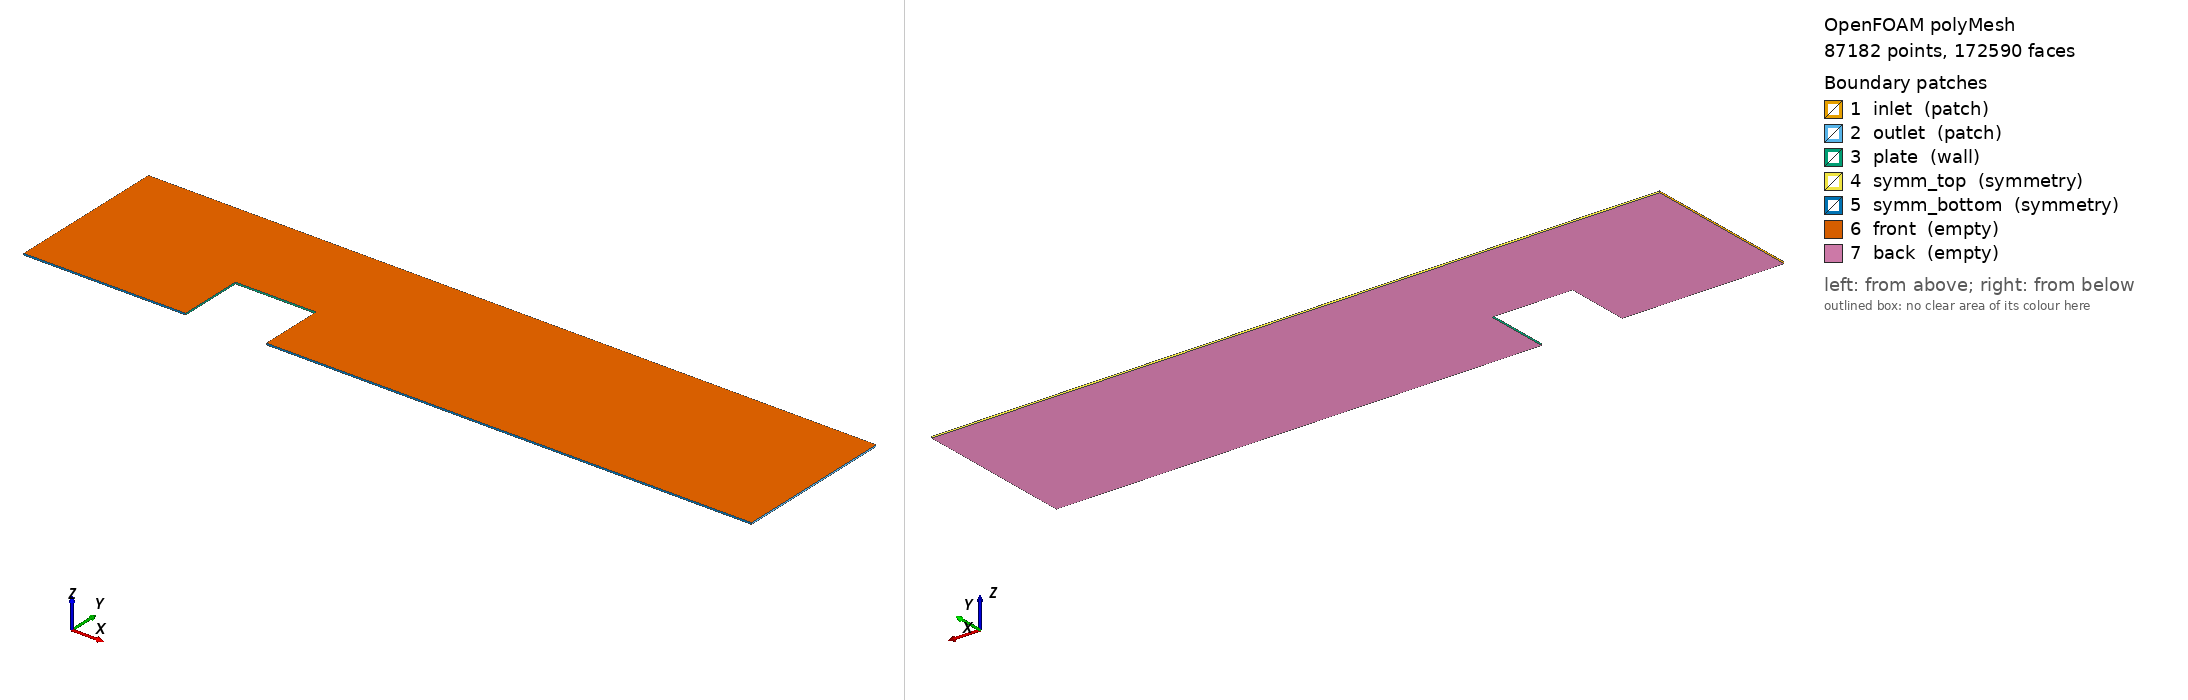

OpenFOAM case: the committed polyMesh, 87182 points, 172590 faces. Boundary patches (legend numbers): 1 inlet (patch), 2 outlet (patch), 3 plate (wall), 4 symm_top (symmetry), 5 symm_bottom (symmetry), 6 front (empty), 7 back (empty). Left view from above one corner, right view from below the opposite corner. Boundary conditions: 10 field file(s) under 0/ or 0.orig/; 7 of 7 drawn patches have an entry in a shipped field file.

=== constant/polyMesh/boundary ===
/*--------------------------------*- C++ -*----------------------------------*\
| =========                 |                                                 |
| \\      /  F ield         | OpenFOAM: The Open Source CFD Toolbox           |
|  \\    /   O peration     | Version:  2506                                  |
|   \\  /    A nd           | Website:  www.openfoam.com                      |
|    \\/     M anipulation  |                                                 |
\*---------------------------------------------------------------------------*/
FoamFile
{
    version     2.0;
    format      ascii;
    arch        "LSB;label=32;scalar=64";
    class       polyBoundaryMesh;
    location    "constant/polyMesh";
    object      boundary;
}
// * * * * * * * * * * * * * * * * * * * * * * * * * * * * * * * * * * * * * //

7
(
    inlet
    {
        type            patch;
        nFaces          100;
        startFace       85410;
    }
    outlet
    {
        type            patch;
        nFaces          100;
        startFace       85510;
    }
    plate
    {
        type            wall;
        inGroups        1(wall);
        nFaces          130;
        startFace       85610;
    }
    symm_top
    {
        type            symmetry;
        inGroups        1(symmetry);
        nFaces          450;
        startFace       85740;
    }
    symm_bottom
    {
        type            symmetry;
        inGroups        1(symmetry);
        nFaces          400;
        startFace       86190;
    }
    front
    {
        type            empty;
        inGroups        1(empty);
        nFaces          43000;
        startFace       86590;
    }
    back
    {
        type            empty;
        inGroups        1(empty);
        nFaces          43000;
        startFace       129590;
    }
)

// ************************************************************************* //


=== system/controlDict ===
/*--------------------------------*- C++ -*----------------------------------*\
| =========                 |                                                 |
| \\      /  F ield         | OpenFOAM: The Open Source CFD Toolbox           |
|  \\    /   O peration     | Version:  3.0.1                                 |
|   \\  /    A nd           | Web:      www.OpenFOAM.org                      |
|    \\/     M anipulation  |                                                 |
\*---------------------------------------------------------------------------*/
FoamFile
{
    version     2.0;
    format      ascii;
    class       dictionary;
    location    "system";
    object      controlDict;
}
// * * * * * * * * * * * * * * * * * * * * * * * * * * * * * * * * * * * * * //

application       FGMFoam;
startFrom         startTime;
startTime         0;
stopAt            endTime;
endTime           0.1;
deltaT            1.0e-5;
writeControl      adjustableRunTime;
writeInterval     0.001;
purgeWrite        0;
writeFormat       ascii;//binary;
writePrecision    9;
writeCompression  off;
timeFormat        general;
timePrecision     11;
runTimeModifiable true;
adjustTimeStep    no;
maxCo             1.0;
maxDeltaT         1;

libs ("liblookUpBoundaryCondition.so");

functions
{
//    volumeAveragedValue
//    {
//        type            volFieldValue;
//        libs            (fieldFunctionObjects);
//        fields          (p T rho O2 CH4 CO CO2 H2 H2O OH ProdRate_CH4 ProdRate_O2 U);
//        operation       volAverage;
//        regionType      all;
//        executeControl  timeStep;
//        writePrecision  9;
//        writeControl    timeStep;
//        writeInterval   1;
//        writeFields     false;
//    }
    
//    inletAveragedValue
//    {
//        type            surfaceFieldValue;
//        libs            (fieldFunctionObjects);
//        fields          (p T rho O2 CH4 U);
//        operation       average;
//        regionType      patch;
//        name            inlet;
//        executeControl  timeStep;
//        writePrecision  9;
//        writeControl    timeStep;
//        writeInterval   1;
//        writeFields     false;
//    }
  
//    outletAveragedValue
//    {
//        type            surfaceFieldValue;
//        libs            (fieldFunctionObjects);
//        fields          (p T rho O2 CH4 CO CO2 H2 H2O OH CH2O U);
//        operation       average;
//        regionType      patch;
//        name            outlet;
//        executeControl  timeStep;
//        writePrecision  9;
//        writeControl    timeStep;
//        writeInterval   1;
//        writeFields     false;
//    }
}

// ************************************************************************* //


=== 0.orig/T ===
/*--------------------------------*- C++ -*----------------------------------*\
| =========                 |                                                 |
| \\      /  F ield         | OpenFOAM: The Open Source CFD Toolbox           |
|  \\    /   O peration     | Version:  2206                                  |
|   \\  /    A nd           | Website:  www.openfoam.com                      |
|    \\/     M anipulation  |                                                 |
\*---------------------------------------------------------------------------*/
FoamFile
{
    version     2.0;
    format      ascii;
    class       volScalarField;
    location    "0";
    object      T;
}
// * * * * * * * * * * * * * * * * * * * * * * * * * * * * * * * * * * * * * //

dimensions      [0 0 0 1 0 0 0];

internalField   uniform INLETTEMPERATURE; 

boundaryField
{
    inlet
    {
        type            fixedValue;
        value           uniform INLETTEMPERATURE;
    }
    outlet
    {
        type            zeroGradient;
    }
    plate
    {
        type            fixedValue;
        value           uniform PLATETEMPERATURE;
    }
    symm_top
    {
        type            symmetry;
    }
    symm_bottom
    {
        type            symmetry;
    }
    front
    {
        type            empty;
    }
    back
    {
        type            empty;
    }
}


// ************************************************************************* //


=== 0.orig/U ===
/*--------------------------------*- C++ -*----------------------------------*\
| =========                 |                                                 |
| \\      /  F ield         | OpenFOAM: The Open Source CFD Toolbox           |
|  \\    /   O peration     | Version:  2206                                  |
|   \\  /    A nd           | Website:  www.openfoam.com                      |
|    \\/     M anipulation  |                                                 |
\*---------------------------------------------------------------------------*/
FoamFile
{
    version     2.0;
    format      ascii;
    arch        "LSB;label=32;scalar=64";
    class       volVectorField;
    location    "0";
    object      U;
}
// * * * * * * * * * * * * * * * * * * * * * * * * * * * * * * * * * * * * * //

dimensions      [0 1 -1 0 0 0 0];

internalField   uniform (INLETVELOCITY 0.0 0.0); 

boundaryField
{
    inlet
    {
        type            fixedValue;
        value           uniform (INLETVELOCITY 0.0 0.0);
    }
    outlet
    {
        type            zeroGradient;
    }
    plate
    {
        type            noSlip;
    }
    symm_top
    {
        type            symmetry;
    }
    symm_bottom
    {
        type            symmetry;
    }
    front
    {
        type            empty;
    }
    back
    {
        type            empty;
    }
}


// ************************************************************************* //


=== 0.orig/Yc ===
/*--------------------------------*- C++ -*----------------------------------*\
| =========                 |                                                 |
| \\      /  F ield         | OpenFOAM: The Open Source CFD Toolbox           |
|  \\    /   O peration     | Version:  2506                                  |
|   \\  /    A nd           | Website:  www.openfoam.com                      |
|    \\/     M anipulation  |                                                 |
\*---------------------------------------------------------------------------*/
FoamFile
{
    version     2.0;
    format      ascii;
    arch        "LSB;label=32;scalar=64";
    class       volScalarField;
    location    "0";
    object      Yc;
}
// * * * * * * * * * * * * * * * * * * * * * * * * * * * * * * * * * * * * * //

dimensions      [0 0 0 0 0 0 0];

internalField   uniform INITIALPROGRESSVARIABLE; 

boundaryField
{
    inlet
    {
        type            fixedValue;
        value           uniform INITIALPROGRESSVARIABLE;
    }
    outlet
    {
        type            zeroGradient;
    }
    plate
    {
        type            zeroGradient;
    }
    symm_top
    {
        type            symmetry;
    }
    symm_bottom
    {
        type            symmetry;
    }
    front
    {
        type            empty;
    }
    back
    {
        type            empty;
    }
}


// ************************************************************************* //


=== 0.orig/ht ===
/*--------------------------------*- C++ -*----------------------------------*\
| =========                 |                                                 |
| \\      /  F ield         | OpenFOAM: The Open Source CFD Toolbox           |
|  \\    /   O peration     | Version:  2206                                  |
|   \\  /    A nd           | Website:  www.openfoam.com                      |
|    \\/     M anipulation  |                                                 |
\*---------------------------------------------------------------------------*/
FoamFile
{
    version     2.0;
    format      ascii;
    arch        "LSB;label=32;scalar=64";
    class       volScalarField;
    location    "0";
    object      ht;
}
// * * * * * * * * * * * * * * * * * * * * * * * * * * * * * * * * * * * * * //

dimensions      [0 2 -2 0 0 0 0];

internalField   uniform INITIALENTHALPY; 

boundaryField
{
    inlet
    {
        //type            fixedValue;
        //value           uniform INITIALENTHALPY;
        type            lookUpEnthalpy;
        h0              $internalField;
        value           $internalField;
    }
    outlet
    {
        type            zeroGradient;
    }
    plate
    {
        type            lookUpEnthalpy;
        h0              $internalField;
        value           $internalField;
    }
    symm_top
    {
        type            symmetry;
    }
    symm_bottom
    {
        type            symmetry;
    }
    front
    {
        type            empty;
    }
    back
    {
        type            empty;
    }
}


// ************************************************************************* //


=== 0.orig/p ===
/*--------------------------------*- C++ -*----------------------------------*\
| =========                 |                                                 |
| \\      /  F ield         | OpenFOAM: The Open Source CFD Toolbox           |
|  \\    /   O peration     | Version:  2206                                  |
|   \\  /    A nd           | Website:  www.openfoam.com                      |
|    \\/     M anipulation  |                                                 |
\*---------------------------------------------------------------------------*/
FoamFile
{
    version     2.0;
    format      ascii;
    arch        "LSB;label=32;scalar=64";
    class       volScalarField;
    location    "0";
    object      p;
}
// * * * * * * * * * * * * * * * * * * * * * * * * * * * * * * * * * * * * * //

dimensions      [1 -1 -2 0 0 0 0];

internalField   uniform INITIALPRESSURE; 

boundaryField
{
    inlet
    {
        type            zeroGradient;
    }
    outlet
    {
//        type            fixedValue;
//        value           uniform 101325;
        type            waveTransmissive;
        psi             thermo:psi;
        gamma           1.25;
        fieldInf        101325.0;
        lInf            0.01;
        value           uniform 101325;

    }
    plate
    {
        type            zeroGradient;
    }
    symm_top
    {
        type            symmetry;
    }
    symm_bottom
    {
        type            symmetry;
    }
    front
    {
        type            empty;
    }
    back
    {
        type            empty;
    }
}


// ************************************************************************* //


=== 0/T ===
/*--------------------------------*- C++ -*----------------------------------*\
| =========                 |                                                 |
| \\      /  F ield         | OpenFOAM: The Open Source CFD Toolbox           |
|  \\    /   O peration     | Version:  2206                                  |
|   \\  /    A nd           | Website:  www.openfoam.com                      |
|    \\/     M anipulation  |                                                 |
\*---------------------------------------------------------------------------*/
FoamFile
{
    version     2.0;
    format      ascii;
    class       volScalarField;
    location    "0";
    object      T;
}
// * * * * * * * * * * * * * * * * * * * * * * * * * * * * * * * * * * * * * //

dimensions      [0 0 0 1 0 0 0];

internalField   uniform 300.0; 

boundaryField
{
    inlet
    {
        type            fixedValue;
        value           uniform 300.0;
    }
    outlet
    {
        type            zeroGradient;
    }
    plate
    {
        type            fixedValue;
        value           uniform 300.0;
    }
    symm_top
    {
        type            symmetry;
    }
    symm_bottom
    {
        type            symmetry;
    }
    front
    {
        type            empty;
    }
    back
    {
        type            empty;
    }
}


// ************************************************************************* //


=== 0/U ===
/*--------------------------------*- C++ -*----------------------------------*\
| =========                 |                                                 |
| \\      /  F ield         | OpenFOAM: The Open Source CFD Toolbox           |
|  \\    /   O peration     | Version:  2206                                  |
|   \\  /    A nd           | Website:  www.openfoam.com                      |
|    \\/     M anipulation  |                                                 |
\*---------------------------------------------------------------------------*/
FoamFile
{
    version     2.0;
    format      ascii;
    arch        "LSB;label=32;scalar=64";
    class       volVectorField;
    location    "0";
    object      U;
}
// * * * * * * * * * * * * * * * * * * * * * * * * * * * * * * * * * * * * * //

dimensions      [0 1 -1 0 0 0 0];

internalField   uniform (0.2 0.0 0.0); 

boundaryField
{
    inlet
    {
        type            fixedValue;
        value           uniform (0.2 0.0 0.0);
    }
    outlet
    {
        type            zeroGradient;
    }
    plate
    {
        type            noSlip;
    }
    symm_top
    {
        type            symmetry;
    }
    symm_bottom
    {
        type            symmetry;
    }
    front
    {
        type            empty;
    }
    back
    {
        type            empty;
    }
}


// ************************************************************************* //


=== 0/ht ===
/*--------------------------------*- C++ -*----------------------------------*\
| =========                 |                                                 |
| \\      /  F ield         | OpenFOAM: The Open Source CFD Toolbox           |
|  \\    /   O peration     | Version:  2206                                  |
|   \\  /    A nd           | Website:  www.openfoam.com                      |
|    \\/     M anipulation  |                                                 |
\*---------------------------------------------------------------------------*/
FoamFile
{
    version     2.0;
    format      ascii;
    arch        "LSB;label=32;scalar=64";
    class       volScalarField;
    location    "0";
    object      ht;
}
// * * * * * * * * * * * * * * * * * * * * * * * * * * * * * * * * * * * * * //

dimensions      [0 2 -2 0 0 0 0];

internalField   uniform -1.805951297124500e+05; 

boundaryField
{
    inlet
    {
        //type            fixedValue;
        //value           uniform -1.805951297124500e+05;
        type            lookUpEnthalpy;
        h0              $internalField;
        value           $internalField;
    }
    outlet
    {
        type            zeroGradient;
    }
    plate
    {
        type            lookUpEnthalpy;
        h0              $internalField;
        value           $internalField;
    }
    symm_top
    {
        type            symmetry;
    }
    symm_bottom
    {
        type            symmetry;
    }
    front
    {
        type            empty;
    }
    back
    {
        type            empty;
    }
}


// ************************************************************************* //


=== 0/p ===
/*--------------------------------*- C++ -*----------------------------------*\
| =========                 |                                                 |
| \\      /  F ield         | OpenFOAM: The Open Source CFD Toolbox           |
|  \\    /   O peration     | Version:  2206                                  |
|   \\  /    A nd           | Website:  www.openfoam.com                      |
|    \\/     M anipulation  |                                                 |
\*---------------------------------------------------------------------------*/
FoamFile
{
    version     2.0;
    format      ascii;
    arch        "LSB;label=32;scalar=64";
    class       volScalarField;
    location    "0";
    object      p;
}
// * * * * * * * * * * * * * * * * * * * * * * * * * * * * * * * * * * * * * //

dimensions      [1 -1 -2 0 0 0 0];

internalField   uniform 101325.0; 

boundaryField
{
    inlet
    {
        type            zeroGradient;
    }
    outlet
    {
//        type            fixedValue;
//        value           uniform 101325;
        type            waveTransmissive;
        psi             thermo:psi;
        gamma           1.25;
        fieldInf        101325.0;
        lInf            0.01;
        value           uniform 101325;

    }
    plate
    {
        type            zeroGradient;
    }
    symm_top
    {
        type            symmetry;
    }
    symm_bottom
    {
        type            symmetry;
    }
    front
    {
        type            empty;
    }
    back
    {
        type            empty;
    }
}


// ************************************************************************* //


Also in the case, not shown: 0/Yc (447441 bytes, source omitted); constant/polyMesh/faces (numeric list); constant/polyMesh/neighbour (numeric list); constant/polyMesh/owner (numeric list); constant/polyMesh/points (numeric list).
